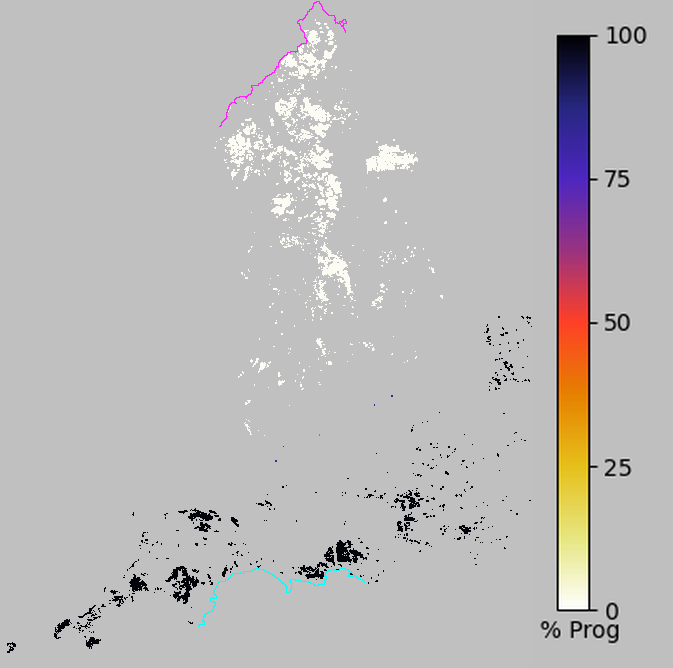

Data behind this chart, as committed beside it:
index, x, y, progress
0, 395, 641, 1
1, 395, 640, 1
2, 396, 638, 1
3, 397, 638, 1
4, 398, 638, 1
5, 399, 638, 1
6, 396, 637, 1
7, 397, 637, 1
8, 398, 637, 1
9, 399, 637, 1
10, 400, 637, 1
11, 404, 637, 1
12, 405, 637, 1
13, 406, 637, 1
14, 398, 636, 1
15, 399, 636, 1
16, 404, 636, 1
17, 405, 636, 1
18, 406, 636, 1
19, 406, 634, 1
20, 407, 634, 1
21, 400, 633, 1
22, 401, 633, 1
23, 406, 633, 1
24, 407, 633, 1
25, 408, 633, 1
26, 399, 632, 1
27, 400, 632, 1
28, 401, 632, 1
29, 407, 632, 1
30, 408, 632, 1
31, 384, 630, 1
32, 385, 630, 1
33, 386, 630, 1
34, 387, 630, 1
35, 388, 630, 1
36, 392, 630, 1
37, 393, 630, 1
38, 394, 630, 1
39, 409, 630, 1
40, 410, 630, 1
41, 411, 630, 1
42, 384, 629, 1
43, 385, 629, 1
44, 386, 629, 1
45, 390, 629, 1
46, 391, 629, 1
47, 392, 629, 1
48, 393, 629, 1
49, 394, 629, 1
50, 395, 629, 1
51, 396, 629, 1
52, 400, 629, 1
53, 401, 629, 1
54, 402, 629, 1
55, 408, 629, 1
56, 409, 629, 1
57, 410, 629, 1
58, 411, 629, 1
59, 385, 628, 1
... 11,223 more rows
